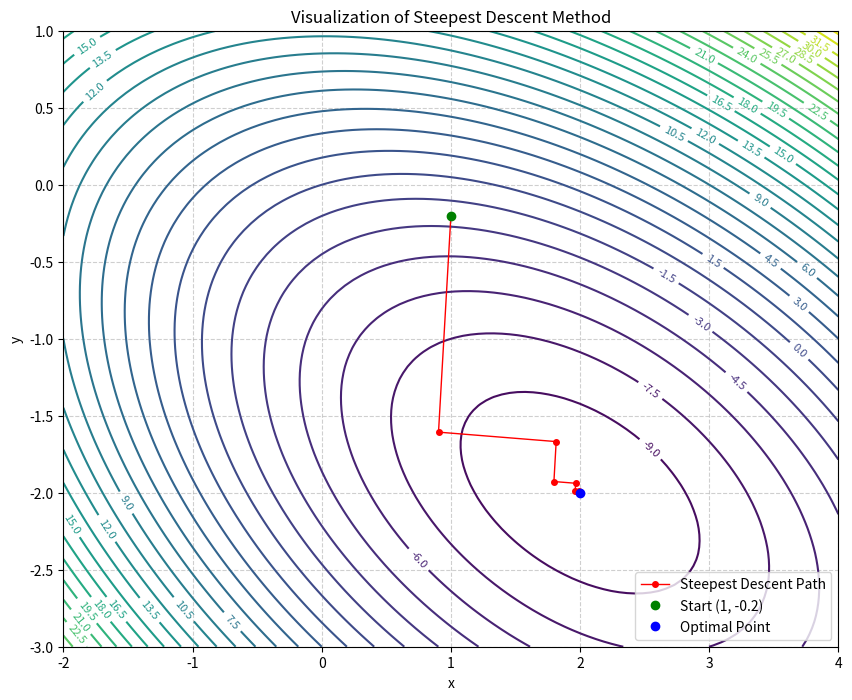

Python code for this plot:
import numpy as np
import matplotlib.pyplot as plt
from scipy import optimize

# 1. 定義目標函數 (Quadratic Form)
# f(x, y) = 1.5x^2 + 2xy + 3y^2 - 2x + 8y
def f_func(x, y):
    return (3/2)*x**2 + 2*x*y + 3*y**2 - 2*x + 8*y

# 2. 定義梯度 (Gradient)
# 從目標函數微分得到
def grad_f(x, y):
    dfdx = 3*x + 2*y - 2
    dfdy = 2*x + 6*y + 8
    return np.array([dfdx, dfdy])

# 3. 定義最佳步長搜尋函數
def tausearch(tau, x, y):
    g = grad_f(x, y)
    # 計算下一個迭代點
    x_next = x - tau * g[0]
    y_next = y - tau * g[1]
    return f_func(x_next, y_next)

# 4. 初始化
x, y = 1.0, -0.2  # 初始猜測值
path = [[x, y]]   # 用於紀錄路徑

print("開始優化迭代...")

# 5. 執行最速下降法迭代
for j in range(100):
    # 搜尋當前最佳 tau
    # 使用 disp=False 隱藏 optimize.fmin 的內部輸出
    tau_opt = optimize.fmin(tausearch, 0.2, args=(x, y), disp=False)
    
    # 【關鍵修正】確保 tau 是標量數值，避免後續座標變成 array
    tau = tau_opt.item() 
    
    grad = grad_f(x, y)
    fold = f_func(x, y)
    
    # 更新座標
    x = x - tau * grad[0]
    y = y - tau * grad[1]
    f_new = f_func(x, y)
    
    # 確保存入路徑的是純數值，避免 inhomogeneous shape 錯誤
    path.append([float(x), float(y)])
    
    # 收斂判斷：前後函數值差異小於 1e-5
    if abs(f_new - fold) < 1e-5:
        print(f"迭代於第 {j+1} 次收斂。")
        print(f"最終座標: ({x:.4f}, {y:.4f}), 函數值: {f_new:.4f}")
        break

# 轉換為 numpy array 以供繪圖
path = np.array(path)

# 6. 繪製收斂路徑圖
x_range = np.linspace(-2, 4, 100)
y_range = np.linspace(-3, 1, 100)
X, Y = np.meshgrid(x_range, y_range)
Z = f_func(X, Y)

plt.figure(figsize=(10, 8))
# 繪製等高線
cp = plt.contour(X, Y, Z, levels=40, cmap='viridis')
plt.clabel(cp, inline=True, fontsize=8)

# 繪製最速下降路徑
plt.plot(path[:, 0], path[:, 1], 'r-o', markersize=4, linewidth=1, label='Steepest Descent Path')
plt.plot(path[0, 0], path[0, 1], 'go', label='Start (1, -0.2)')
plt.plot(path[-1, 0], path[-1, 1], 'bo', label='Optimal Point')

plt.title('Visualization of Steepest Descent Method')
plt.xlabel('x')
plt.ylabel('y')
plt.legend()
plt.grid(True, linestyle='--', alpha=0.6)
plt.show()